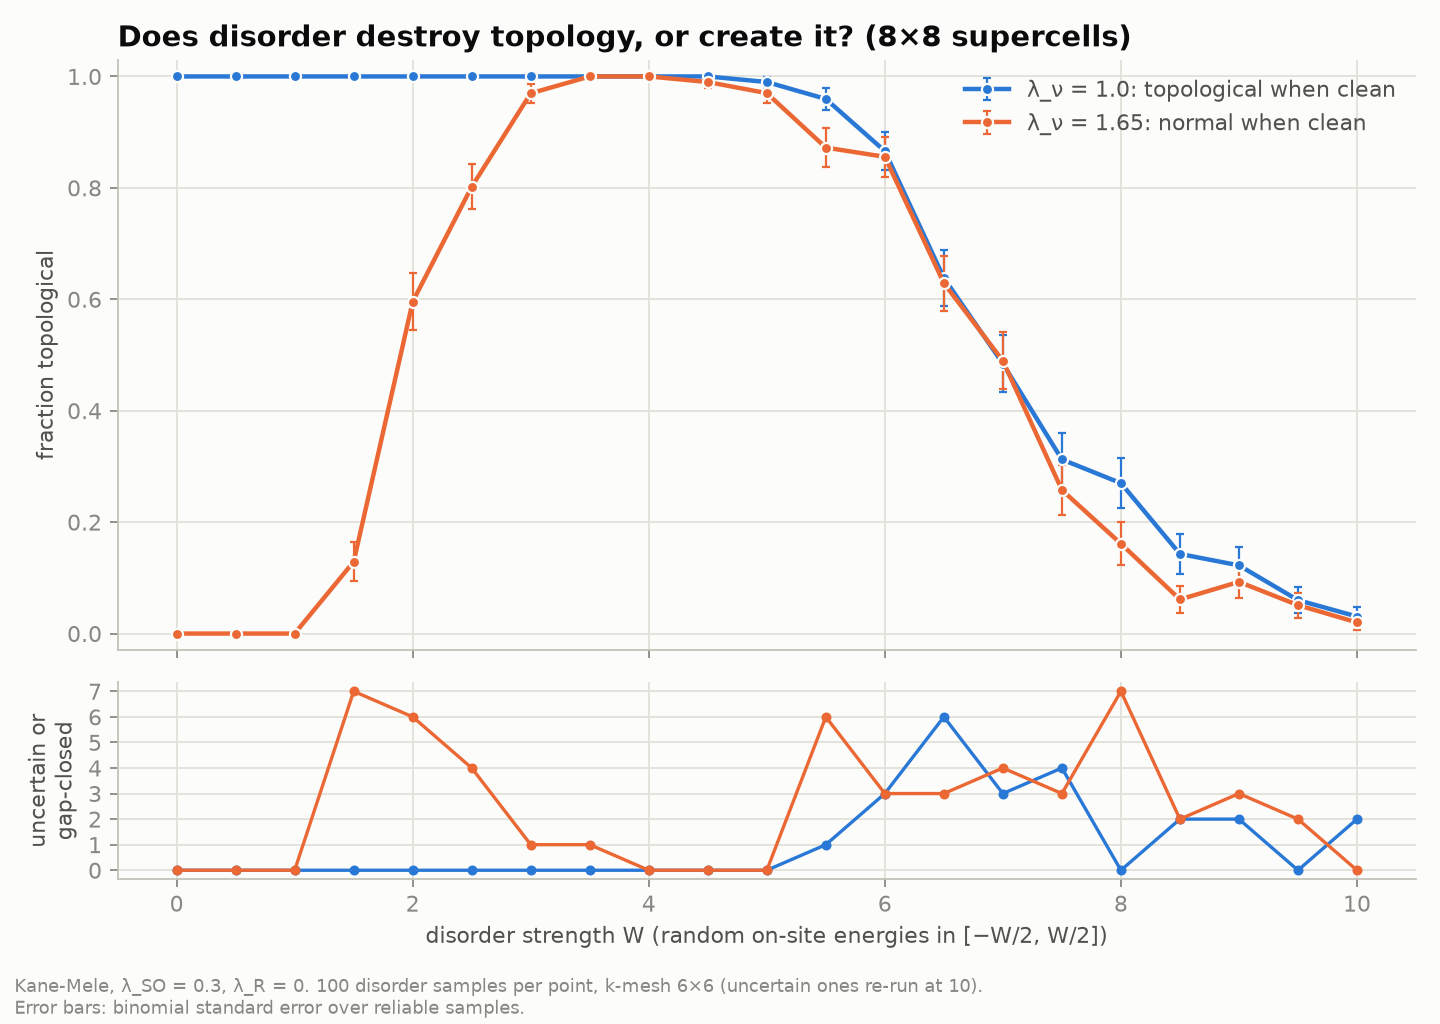

Data behind this chart, as committed beside it:
lambda_nu, W, supercell, nk, refine_nk, samples, precision, spin_blocks, n_reliable, n_topological, frac_topological, stderr, n_unreliable, n_gap_closed, n_refined, t_gpu, t_refine, invariant, device, gpu, timestamp
1.0, 0.0, 8, 6, 10, 100, single, False, 100, 100, 1, 0.0000, 0, 0, 0, 6.705, 0.000, c_up, cuda, Tesla T4, 2026-11-21T21:24:46
1.0, 0.5, 8, 6, 10, 100, single, False, 100, 100, 1, 0.0000, 0, 0, 0, 6.536, 0.000, c_up, cuda, Tesla T4, 2026-11-21T21:24:53
1.0, 1.0, 8, 6, 10, 100, single, False, 100, 100, 1, 0.0000, 0, 0, 0, 6.533, 0.000, c_up, cuda, Tesla T4, 2026-11-21T21:24:59
1.0, 1.5, 8, 6, 10, 100, single, False, 100, 100, 1, 0.0000, 0, 0, 0, 6.544, 0.000, c_up, cuda, Tesla T4, 2026-11-21T21:25:06
1.0, 2.0, 8, 6, 10, 100, single, False, 100, 100, 1, 0.0000, 0, 0, 0, 6.567, 0.000, c_up, cuda, Tesla T4, 2026-11-21T21:25:13
1.0, 2.5, 8, 6, 10, 100, single, False, 100, 100, 1, 0.0000, 0, 0, 0, 6.567, 0.000, c_up, cuda, Tesla T4, 2026-11-21T21:25:19
1.0, 3.0, 8, 6, 10, 100, single, False, 100, 100, 1, 0.0000, 0, 0, 0, 6.549, 0.000, c_up, cuda, Tesla T4, 2026-11-21T21:25:26
1.0, 3.5, 8, 6, 10, 100, single, False, 100, 100, 1, 0.0000, 0, 0, 0, 6.536, 0.000, c_up, cuda, Tesla T4, 2026-11-21T21:25:32
1.0, 4.0, 8, 6, 10, 100, single, False, 100, 100, 1, 0.0000, 0, 0, 0, 6.553, 0.000, c_up, cuda, Tesla T4, 2026-11-21T21:25:39
1.0, 4.5, 8, 6, 10, 100, single, False, 100, 100, 1, 0.0000, 0, 0, 0, 6.535, 0.000, c_up, cuda, Tesla T4, 2026-11-21T21:25:46
1.0, 5.0, 8, 6, 10, 100, single, False, 100, 99, 0.9900, 0.0099, 0, 0, 0, 6.536, 0.000, c_up, cuda, Tesla T4, 2026-11-21T21:25:52
1.0, 5.5, 8, 6, 10, 100, single, False, 99, 95, 0.9596, 0.0198, 1, 0, 3, 6.533, 0.754, c_up, cuda, Tesla T4, 2026-11-21T21:26:00
1.0, 6.0, 8, 6, 10, 100, single, False, 97, 84, 0.8660, 0.0346, 3, 0, 6, 6.526, 1.278, c_up, cuda, Tesla T4, 2026-11-21T21:26:07
1.0, 6.5, 8, 6, 10, 100, single, False, 94, 60, 0.6383, 0.0496, 6, 0, 13, 6.531, 2.535, c_up, cuda, Tesla T4, 2026-11-21T21:26:17
1.0, 7.0, 8, 6, 10, 100, single, False, 97, 47, 0.4845, 0.0507, 3, 0, 9, 6.533, 1.832, c_up, cuda, Tesla T4, 2026-11-21T21:26:25
1.0, 7.5, 8, 6, 10, 100, single, False, 96, 30, 0.3125, 0.0473, 4, 0, 7, 6.561, 1.470, c_up, cuda, Tesla T4, 2026-11-21T21:26:33
1.0, 8.0, 8, 6, 10, 100, single, False, 100, 27, 0.2700, 0.0444, 0, 0, 4, 6.569, 0.923, c_up, cuda, Tesla T4, 2026-11-21T21:26:41
1.0, 8.5, 8, 6, 10, 100, single, False, 98, 14, 0.1429, 0.0353, 2, 0, 3, 6.562, 0.765, c_up, cuda, Tesla T4, 2026-11-21T21:26:48
1.0, 9.0, 8, 6, 10, 100, single, False, 98, 12, 0.1224, 0.0331, 2, 0, 3, 6.559, 0.746, c_up, cuda, Tesla T4, 2026-11-21T21:26:55
1.0, 9.5, 8, 6, 10, 100, single, False, 100, 6, 0.0600, 0.0237, 0, 0, 3, 6.561, 0.750, c_up, cuda, Tesla T4, 2026-11-21T21:27:03
1.0, 10.0, 8, 6, 10, 100, single, False, 98, 3, 0.0306, 0.0174, 2, 0, 2, 6.560, 0.566, c_up, cuda, Tesla T4, 2026-11-21T21:27:10
1.65, 0.0, 8, 6, 10, 100, single, False, 100, 0, 0.0000, 0.0000, 0, 0, 0, 6.599, 0.000, c_up, cuda, Tesla T4, 2026-11-21T21:27:17
1.65, 0.5, 8, 6, 10, 100, single, False, 100, 0, 0.0000, 0.0000, 0, 0, 0, 6.568, 0.000, c_up, cuda, Tesla T4, 2026-11-21T21:27:23
1.65, 1.0, 8, 6, 10, 100, single, False, 100, 0, 0.0000, 0.0000, 0, 0, 0, 6.562, 0.000, c_up, cuda, Tesla T4, 2026-11-21T21:27:30
1.65, 1.5, 8, 6, 10, 100, single, False, 93, 12, 0.1290, 0.0348, 7, 0, 10, 6.559, 2.007, c_up, cuda, Tesla T4, 2026-11-21T21:27:38
1.65, 2.0, 8, 6, 10, 100, single, False, 94, 56, 0.5957, 0.0506, 6, 0, 10, 6.549, 2.004, c_up, cuda, Tesla T4, 2026-11-21T21:27:47
1.65, 2.5, 8, 6, 10, 100, single, False, 96, 77, 0.8021, 0.0407, 4, 0, 12, 6.549, 2.365, c_up, cuda, Tesla T4, 2026-11-21T21:27:56
1.65, 3.0, 8, 6, 10, 100, single, False, 99, 96, 0.9697, 0.0172, 1, 0, 7, 6.549, 1.462, c_up, cuda, Tesla T4, 2026-11-21T21:28:04
1.65, 3.5, 8, 6, 10, 100, single, False, 99, 99, 1, 0.0000, 1, 0, 4, 6.548, 0.931, c_up, cuda, Tesla T4, 2026-11-21T21:28:12
1.65, 4.0, 8, 6, 10, 100, single, False, 100, 100, 1, 0.0000, 0, 0, 2, 6.554, 0.566, c_up, cuda, Tesla T4, 2026-11-21T21:28:19
1.65, 4.5, 8, 6, 10, 100, single, False, 100, 99, 0.9900, 0.0099, 0, 0, 0, 6.554, 0.000, c_up, cuda, Tesla T4, 2026-11-21T21:28:25
1.65, 5.0, 8, 6, 10, 100, single, False, 100, 97, 0.9700, 0.0171, 0, 0, 1, 6.559, 0.391, c_up, cuda, Tesla T4, 2026-11-21T21:28:32
1.65, 5.5, 8, 6, 10, 100, single, False, 94, 82, 0.8723, 0.0344, 6, 0, 8, 6.555, 1.645, c_up, cuda, Tesla T4, 2026-11-21T21:28:41
1.65, 6.0, 8, 6, 10, 100, single, False, 97, 83, 0.8557, 0.0357, 3, 0, 5, 6.559, 1.143, c_up, cuda, Tesla T4, 2026-11-21T21:28:48
1.65, 6.5, 8, 6, 10, 100, single, False, 97, 61, 0.6289, 0.0491, 3, 0, 8, 6.555, 1.650, c_up, cuda, Tesla T4, 2026-11-21T21:28:57
1.65, 7.0, 8, 6, 10, 100, single, False, 96, 47, 0.4896, 0.0510, 4, 0, 6, 6.560, 1.282, c_up, cuda, Tesla T4, 2026-11-21T21:29:05
1.65, 7.5, 8, 6, 10, 100, single, False, 97, 25, 0.2577, 0.0444, 3, 0, 4, 6.557, 0.927, c_up, cuda, Tesla T4, 2026-11-21T21:29:12
1.65, 8.0, 8, 6, 10, 100, single, False, 93, 15, 0.1613, 0.0381, 7, 0, 10, 6.562, 2.006, c_up, cuda, Tesla T4, 2026-11-21T21:29:21
1.65, 8.5, 8, 6, 10, 100, single, False, 98, 6, 0.0612, 0.0242, 2, 0, 4, 6.561, 0.939, c_up, cuda, Tesla T4, 2026-11-21T21:29:28
1.65, 9.0, 8, 6, 10, 100, single, False, 97, 9, 0.0928, 0.0295, 3, 0, 6, 6.567, 1.283, c_up, cuda, Tesla T4, 2026-11-21T21:29:36
1.65, 9.5, 8, 6, 10, 100, single, False, 98, 5, 0.0510, 0.0222, 2, 0, 6, 6.563, 1.291, c_up, cuda, Tesla T4, 2026-11-21T21:29:44
1.65, 10.0, 8, 6, 10, 100, single, False, 100, 2, 0.0200, 0.0140, 0, 0, 0, 6.562, 0.000, c_up, cuda, Tesla T4, 2026-11-21T21:29:51
